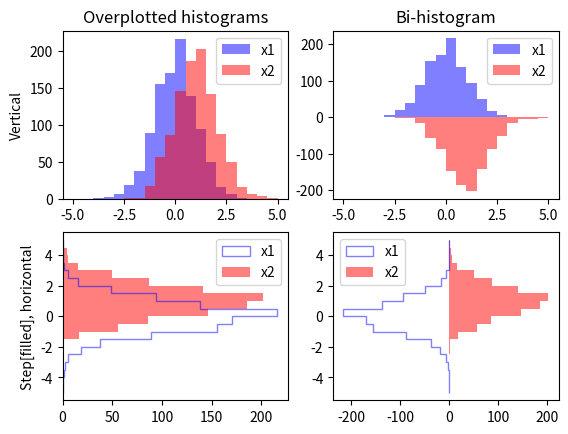

Source code (Python):
#!/usr/bin/env python
# [redacted]
# [redacted]

def bihist(ax, upatches, lpatches, orientation='vertical'):
    """Convert upper/lower (or right/left) patches from previous calls
    to ax.hist to bi-histogram.

    Reference: http://www.itl.nist.gov/div898/handbook/eda/section3/bihistog.htm
    """

    if orientation.startswith('v'):             # Vertical orientation
        for p in lpatches:
            try:
                p._height *= -1                 # matplotlib.patches.Rectangle
            except AttributeError:
                p._path.vertices[:,1] *= -1     # matplotlib.patches.Polygon
    elif orientation.startswith('h'):           # Horizontal orientation
        for p in upatches:
            try:
                p._width *= -1                  # matplotlib.patches.Rectangle
            except AttributeError:
                p._path.vertices[:,0] *= -1     # matplotlib.patches.Polygon
    else:
        raise ValueError("Unknown orientation '%s'" % orientation)

    ax.relim()
    ax.autoscale_view()

if __name__=='__main__':

    import numpy as N
    import matplotlib.pyplot as P

    x1 = N.random.randn(1000)
    x2 = N.random.randn(1000) + 1
    bins = N.linspace(-5,5,21)

    fig = P.figure()

    ax1 = fig.add_subplot(2,2,1,
                          title="Overplotted histograms",
                          ylabel="Vertical")

    orientation = 'vertical'
    ax1.hist(x1, bins=bins,
             histtype='bar',
             color='b', alpha=0.5, orientation=orientation,
             label="x1")
    ax1.hist(x2, bins=bins,
             histtype='bar',
             color='r', alpha=0.5, orientation=orientation,
             label="x2")
    ax1.legend()

    ax2 = fig.add_subplot(2,2,2,
                          title="Bi-histogram")
    n1,b,p1 = ax2.hist(x1, bins=bins,
                       histtype='bar',
                       color='b', alpha=0.5, orientation=orientation,
                       label="x1")
    n2,b,p2 = ax2.hist(x2, bins=bins,
                       histtype='bar',
                       color='r', alpha=0.5, orientation=orientation,
                       label="x2")
    bihist(ax2, p1, p2, orientation=orientation)
    ax2.legend()

    ax3 = fig.add_subplot(2,2,3,
                          ylabel="Step[filled], horizontal")

    orientation = 'horizontal'
    ax3.hist(x1, bins=bins,
             histtype='step',
             color='b', alpha=0.5, orientation=orientation,
             label="x1")
    ax3.hist(x2, bins=bins,
             histtype='stepfilled',
             color='r', alpha=0.5, orientation=orientation,
             label="x2")
    ax3.legend()

    ax4 = fig.add_subplot(2,2,4)
    n1,b,p1 = ax4.hist(x1, bins=bins,
                       histtype='step',
                       color='b', alpha=0.5, orientation=orientation,
                       label="x1")
    n2,b,p2 = ax4.hist(x2, bins=bins,
                       histtype='stepfilled',
                       color='r', alpha=0.5, orientation=orientation,
                       label="x2")
    bihist(ax4, p1, p2, orientation=orientation)
    ax4.legend()

    P.show()
